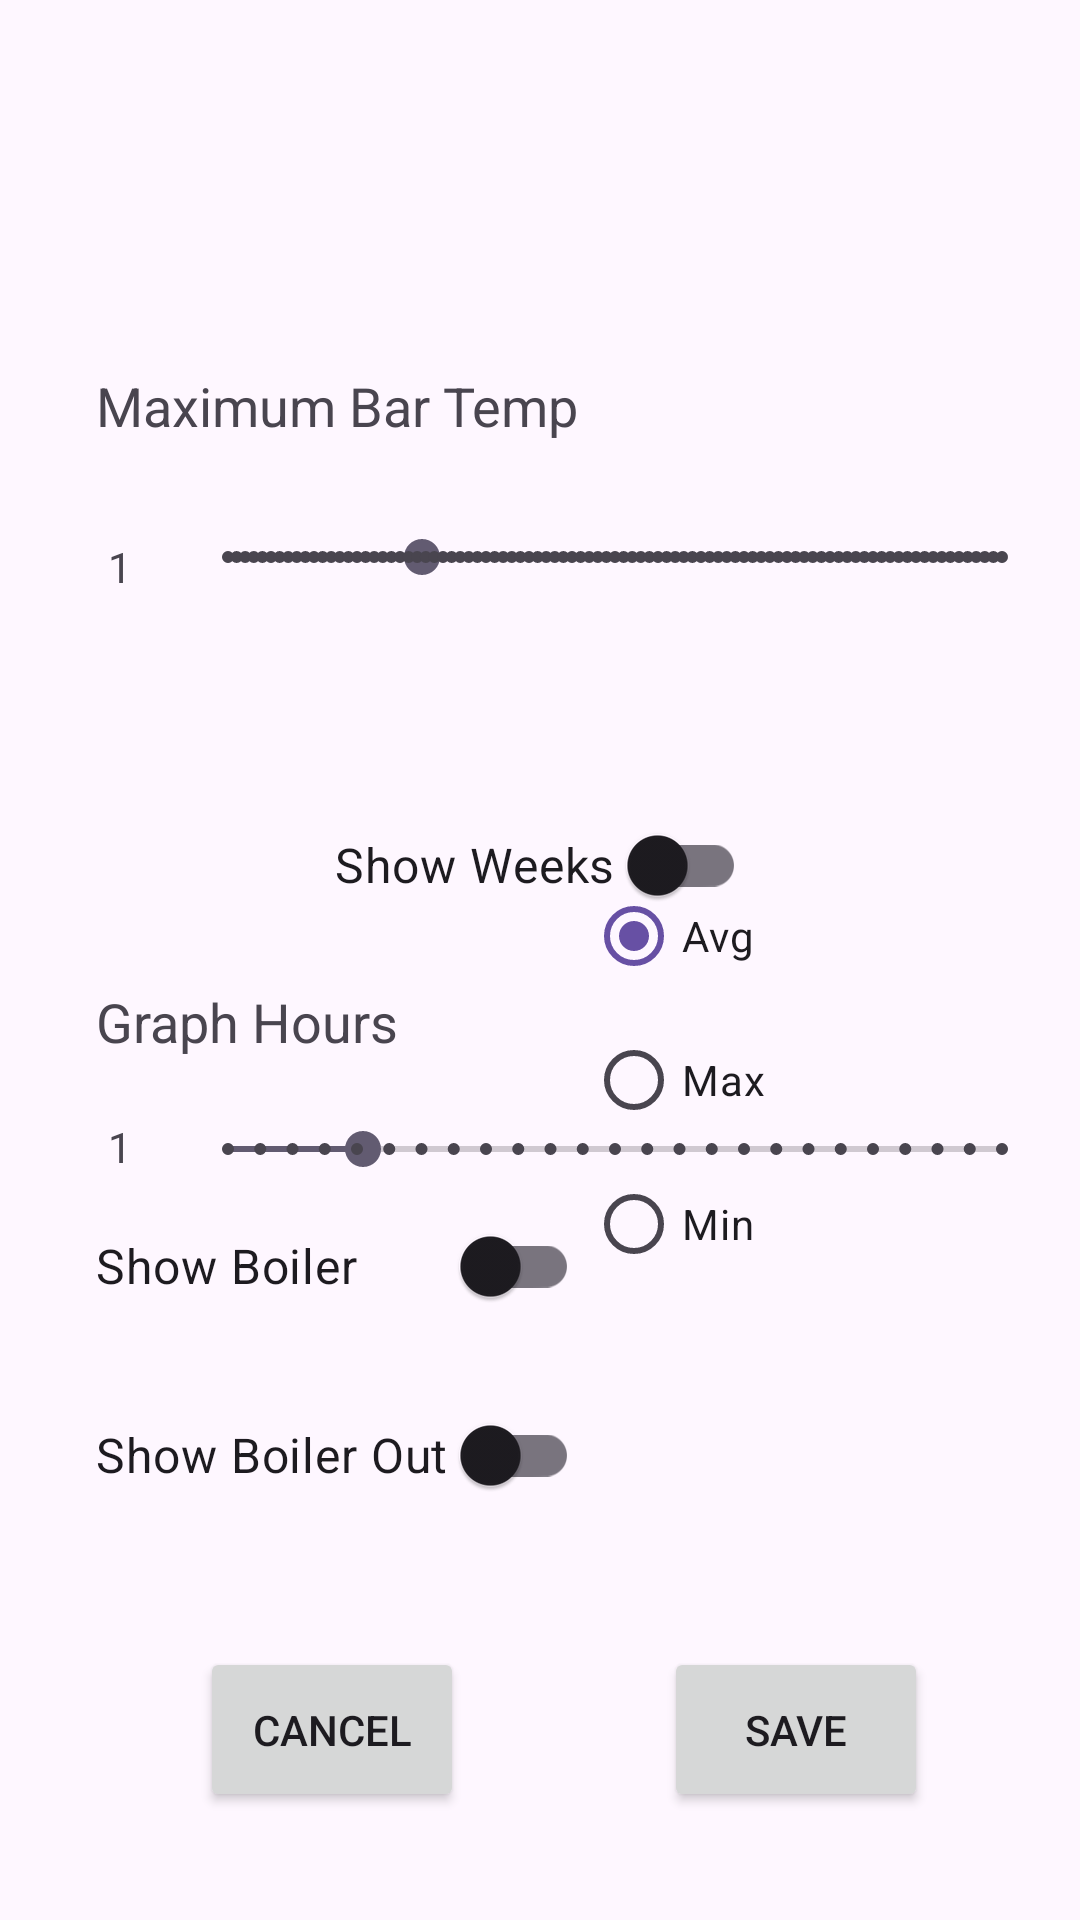

Reconstruct the res/layout file that produces this screen, plus the resources it refers to.
<!-- AndroidManifest.xml: application theme Theme.Solar -->
<!-- res/layout/graph_settings.xml -->
<?xml version="1.0" encoding="utf-8"?>
<androidx.constraintlayout.widget.ConstraintLayout xmlns:android="http://schemas.android.com/apk/res/android"
    xmlns:app="http://schemas.android.com/apk/res-auto"
    xmlns:tools="http://schemas.android.com/tools"
    android:layout_width="match_parent"
    android:layout_height="match_parent"
    android:tag="1">

    <TextView
        android:id="@+id/txt_hours_seek"
        android:layout_width="wrap_content"
        android:layout_height="wrap_content"
        android:layout_marginStart="36dp"
        android:layout_marginTop="20dp"
        android:text="1"
        app:layout_constraintStart_toStartOf="parent"
        app:layout_constraintTop_toBottomOf="@+id/txt_hours_static" />

    <TextView
        android:id="@+id/txt_hours_static"
        android:layout_width="wrap_content"
        android:layout_height="wrap_content"
        android:layout_marginStart="32dp"
        android:layout_marginBottom="12dp"
        android:text="Graph Hours"
        android:textSize="18sp"
        app:layout_constraintBottom_toTopOf="@+id/seek_hours"
        app:layout_constraintStart_toStartOf="parent" />

    <SeekBar
        android:id="@+id/seek_max_temp"
        style="@style/Widget.AppCompat.SeekBar.Discrete"
        android:layout_width="0dp"
        android:layout_height="37dp"
        android:layout_marginStart="60dp"
        android:layout_marginEnd="10dp"
        android:layout_marginBottom="60dp"
        android:max="90"
        android:min="50"
        android:progress="60"
        android:scaleY="1"
        app:layout_constraintBottom_toTopOf="@+id/sw_weeks"
        app:layout_constraintEnd_toEndOf="parent"
        app:layout_constraintHorizontal_bias="0.0"
        app:layout_constraintStart_toStartOf="parent" />

    <TextView
        android:id="@+id/txt_value_max_temp"
        android:layout_width="wrap_content"
        android:layout_height="wrap_content"
        android:layout_marginStart="36dp"
        android:layout_marginTop="32dp"
        android:text="1"
        app:layout_constraintStart_toStartOf="parent"
        app:layout_constraintTop_toBottomOf="@+id/txt_hours_static2" />

    <TextView
        android:id="@+id/txt_hours_static2"
        android:layout_width="wrap_content"
        android:layout_height="wrap_content"
        android:layout_marginStart="32dp"
        android:layout_marginBottom="20dp"
        android:text="Maximum Bar Temp"
        android:textSize="18sp"
        app:layout_constraintBottom_toTopOf="@+id/seek_max_temp"
        app:layout_constraintStart_toStartOf="parent" />

    <RadioGroup
        android:id="@+id/radioGroup"
        android:layout_width="wrap_content"
        android:layout_height="wrap_content"
        android:layout_marginBottom="208dp"
        app:layout_constraintBottom_toBottomOf="parent"
        app:layout_constraintEnd_toEndOf="parent"
        app:layout_constraintHorizontal_bias="0.374"
        app:layout_constraintStart_toEndOf="@+id/txt_hours_static">

        <RadioButton
            android:id="@+id/rdio_avg"
            android:layout_width="wrap_content"
            android:layout_height="wrap_content"
            android:checked="true"
            android:tag="0"
            android:text="Avg" />

        <RadioButton
            android:id="@+id/rdio_max"
            android:layout_width="wrap_content"
            android:layout_height="wrap_content"
            android:tag="1"
            android:text="Max" />

        <RadioButton
            android:id="@+id/rdio_min"
            android:layout_width="wrap_content"
            android:layout_height="wrap_content"
            android:tag="2"
            android:text="Min" />
    </RadioGroup>

    <SeekBar
        android:id="@+id/seek_hours"
        style="@style/Widget.AppCompat.SeekBar.Discrete"
        android:layout_width="0dp"
        android:layout_height="37dp"
        android:layout_marginStart="60dp"
        android:layout_marginEnd="10dp"
        android:max="24"
        android:min="1"
        android:progress="5"
        android:scaleY="1"
        app:layout_constraintBottom_toBottomOf="parent"
        app:layout_constraintEnd_toEndOf="parent"
        app:layout_constraintStart_toStartOf="parent"
        app:layout_constraintTop_toTopOf="parent"
        app:layout_constraintVertical_bias="0.605" />

    <com.google.android.material.switchmaterial.SwitchMaterial
        android:id="@+id/sw_weeks"
        android:layout_width="wrap_content"
        android:layout_height="48dp"
        android:layout_marginBottom="16dp"
        android:text="Show Weeks "
        android:textSize="16sp"
        app:layout_constraintBottom_toTopOf="@+id/txt_hours_static"
        app:layout_constraintEnd_toEndOf="parent"
        app:layout_constraintStart_toStartOf="parent" />

    <com.google.android.material.switchmaterial.SwitchMaterial
        android:id="@+id/sw_show_boiler"
        android:layout_width="0dp"
        android:layout_height="48dp"
        android:layout_marginStart="32dp"
        android:layout_marginBottom="15dp"
        android:text="Show Boiler "
        android:textSize="16sp"
        app:layout_constraintBottom_toTopOf="@+id/sw_show_boiler_out"
        app:layout_constraintEnd_toEndOf="@+id/sw_show_boiler_out"
        app:layout_constraintHorizontal_bias="0.0"
        app:layout_constraintStart_toStartOf="parent" />

    <com.google.android.material.switchmaterial.SwitchMaterial
        android:id="@+id/sw_show_boiler_out"
        android:layout_width="wrap_content"
        android:layout_height="48dp"
        android:layout_marginStart="32dp"
        android:layout_marginBottom="40dp"
        android:text="Show Boiler Out "
        android:textSize="16sp"
        app:layout_constraintBottom_toTopOf="@+id/btn_Cancel"
        app:layout_constraintStart_toStartOf="parent" />

    <Button
        android:id="@+id/btn_Save"
        android:layout_width="wrap_content"
        android:layout_height="55dp"
        android:layout_marginBottom="36dp"
        android:text="Save"
        app:layout_constraintBottom_toBottomOf="parent"
        app:layout_constraintEnd_toEndOf="parent"
        app:layout_constraintStart_toEndOf="@+id/btn_Cancel" />

    <Button
        android:id="@+id/btn_Cancel"
        android:layout_width="wrap_content"
        android:layout_height="55dp"
        android:layout_marginStart="16dp"
        android:layout_marginEnd="16dp"
        android:layout_marginBottom="36dp"
        android:text="Cancel"
        app:layout_constraintBottom_toBottomOf="parent"
        app:layout_constraintEnd_toStartOf="@+id/btn_Save"
        app:layout_constraintStart_toStartOf="parent" />

</androidx.constraintlayout.widget.ConstraintLayout>
<!-- resources referenced by this layout -->
<resources>
  <style name="Theme.Solar" parent="Base.Theme.Solar" />
  <style name="Base.Theme.Solar" parent="Theme.Material3.DayNight.NoActionBar">
          
          
      </style>
</resources>
